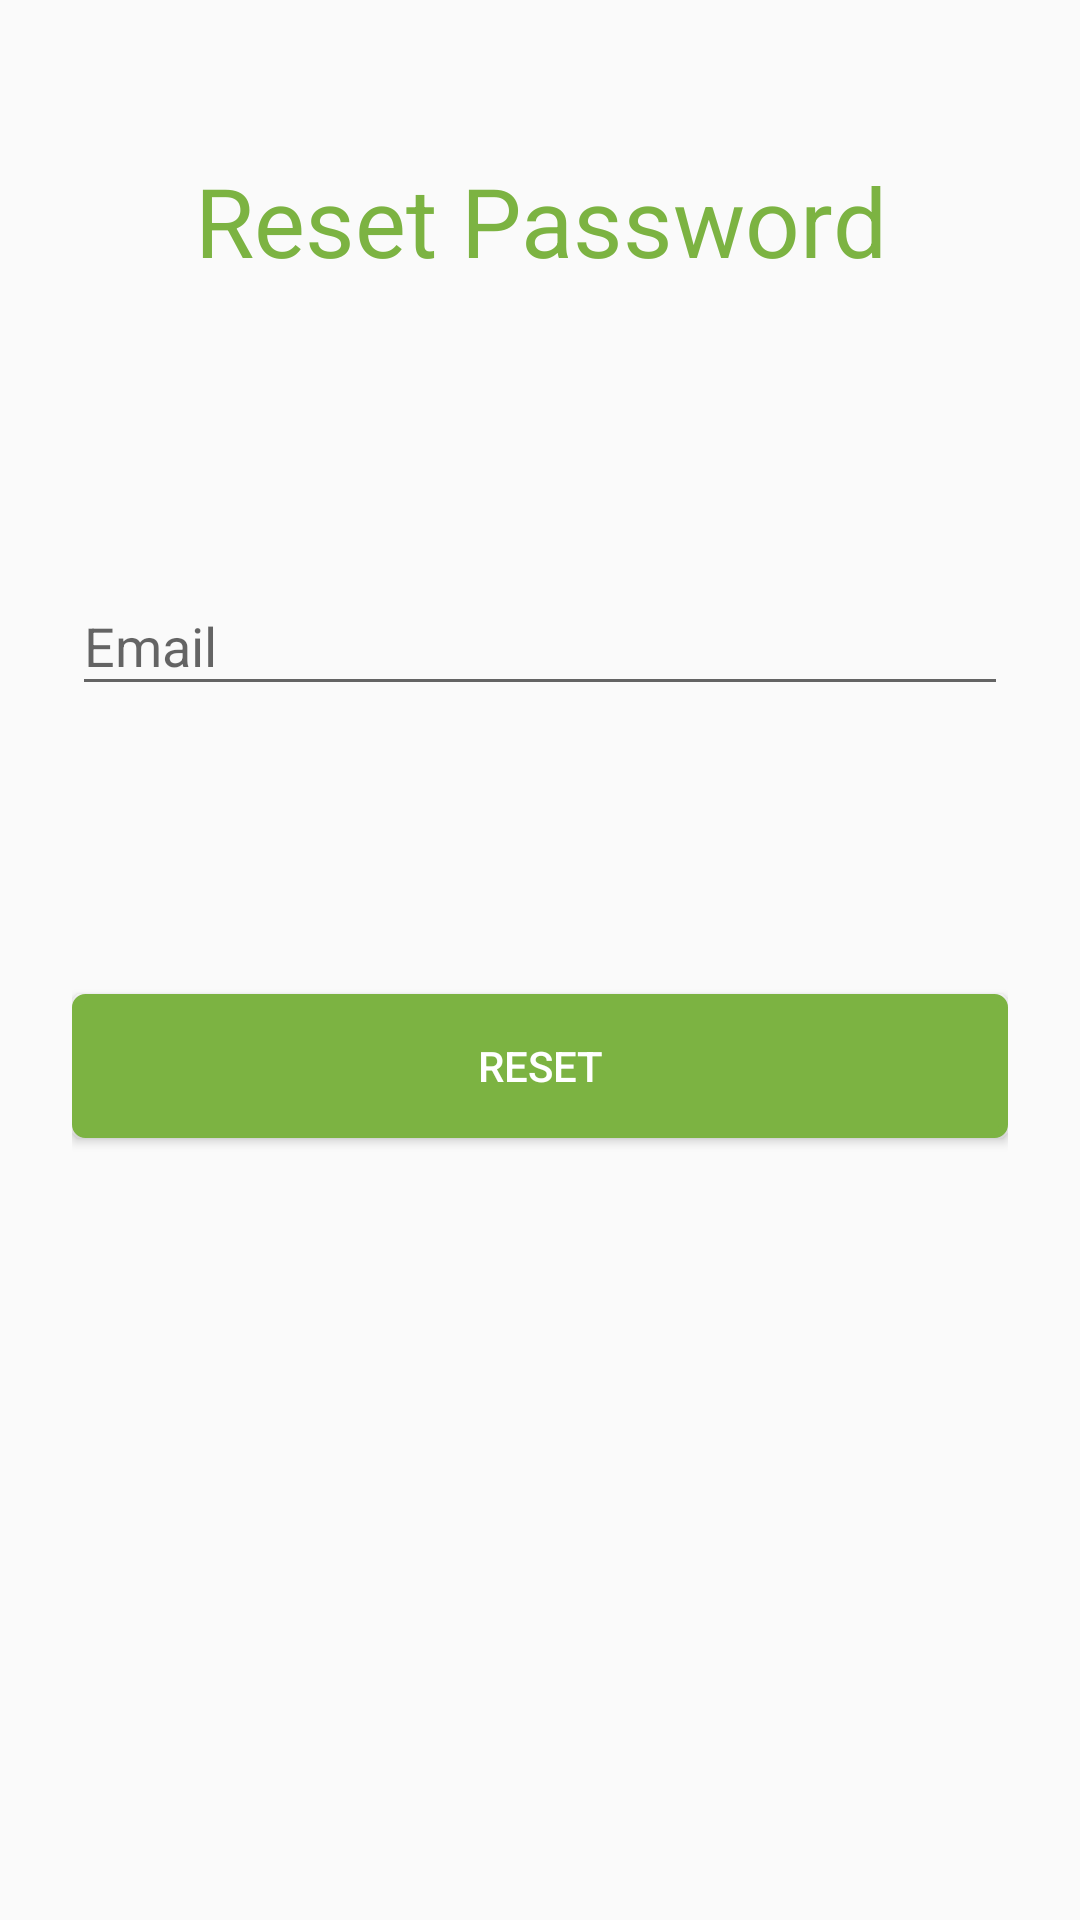

Produce the Android XML layout that renders to this screen, including the resource entries it uses.
<!-- AndroidManifest.xml: application theme AppTheme -->
<!-- res/layout/activity_forgot_password.xml -->
<?xml version="1.0" encoding="utf-8"?>
<ScrollView xmlns:android="http://schemas.android.com/apk/res/android"
    android:layout_width="match_parent"
    android:layout_height="match_parent"
    android:fillViewport="true">

    <LinearLayout
        android:layout_width="match_parent"
        android:layout_height="match_parent"
        android:orientation="vertical"
        android:paddingLeft="24dp"
        android:paddingRight="24dp"
        android:paddingTop="36dp">

        <TextView
            android:id="@+id/tv_title"
            android:layout_width="wrap_content"
            android:layout_height="wrap_content"
            android:layout_gravity="center_horizontal"
            android:layout_margin="16dp"
            android:gravity="center_horizontal"
            android:text="@string/reset_password"
            android:textColor="@color/colorPrimary"
            android:textSize="32dp" />

        
        <android.support.design.widget.TextInputLayout
            android:id="@+id/tv_email"
            android:layout_width="match_parent"
            android:layout_height="wrap_content"
            android:layout_marginBottom="72dp"
            android:layout_marginTop="72dp">

            <EditText
                android:id="@+id/et_email"
                android:layout_width="match_parent"
                android:layout_height="wrap_content"
                android:hint="@string/email"
                android:inputType="textEmailAddress" />
        </android.support.design.widget.TextInputLayout>

        <android.support.v7.widget.AppCompatButton
            android:id="@+id/btn_reset"
            android:layout_width="match_parent"
            android:layout_height="wrap_content"
            android:layout_marginBottom="24dp"
            android:layout_marginTop="24dp"
            android:background="@drawable/selector_background_button_login_register"
            android:text="@string/reset"
            android:textColor="@drawable/selector_font_button_green" />

    </LinearLayout>

</ScrollView>
<!-- resources referenced by this layout -->
<resources>
  <color name="colorPrimary">#7CB342</color>
  <!-- drawable selector_background_button_login_register (drawable) -->
  <?xml version="1.0" encoding="utf-8"?>
  <selector xmlns:android="http://schemas.android.com/apk/res/android">
      <item android:drawable="@drawable/button_rec_tran_green_light" android:state_pressed="true" />
      <item android:drawable="@drawable/button_rec_tran_green_light" android:state_focused="true" />
      <item android:drawable="@drawable/button_rec_green_light" />
  </selector>
  <!-- drawable selector_font_button_green (drawable) -->
  <?xml version="1.0" encoding="utf-8"?>
  <selector xmlns:android="http://schemas.android.com/apk/res/android">
      <item android:color="@color/colorPrimary" android:state_pressed="true"/>
      <item android:color="@color/colorPrimary" android:state_focused="true"/>
      <item android:color="@color/white" />
  </selector>
  <string name="email">Email</string>
  <string name="reset">Reset</string>
  <string name="reset_password">Reset Password</string>
  <style name="AppTheme" parent="Theme.AppCompat.Light.NoActionBar">
          
          <item name="colorPrimary">@color/colorPrimary</item>
          <item name="colorPrimaryDark">@color/colorPrimaryDark</item>
          <item name="colorAccent">@color/colorAccent</item>
      </style>
  <!-- drawable button_rec_tran_green_light (drawable) -->
  <?xml version="1.0" encoding="utf-8"?>
  <shape xmlns:android="http://schemas.android.com/apk/res/android"
      android:shape="rectangle">
  
      <solid android:color="@android:color/transparent" />
  
      <corners android:radius="3dp" />
  
      <stroke
          android:width="3dp"
          android:color="@color/colorPrimary" />
  
  </shape>
  <!-- drawable button_rec_green_light (drawable) -->
  <?xml version="1.0" encoding="utf-8"?>
  <shape xmlns:android="http://schemas.android.com/apk/res/android"
      android:shape="rectangle">
  
      <solid android:color="@color/colorPrimary" />
  
      <corners android:radius="3dp" />
  
      <stroke
          android:width="3dp"
          android:color="@color/colorPrimary" />
  
  </shape>
  <color name="colorPrimaryDark">#000000</color>
  <color name="colorAccent">#FF4081</color>
  <!-- not gathered from this repository: default colours our renderer supplied (Android Studio template values) -->
  <color name="white">#FFFFFFFF</color>
</resources>
